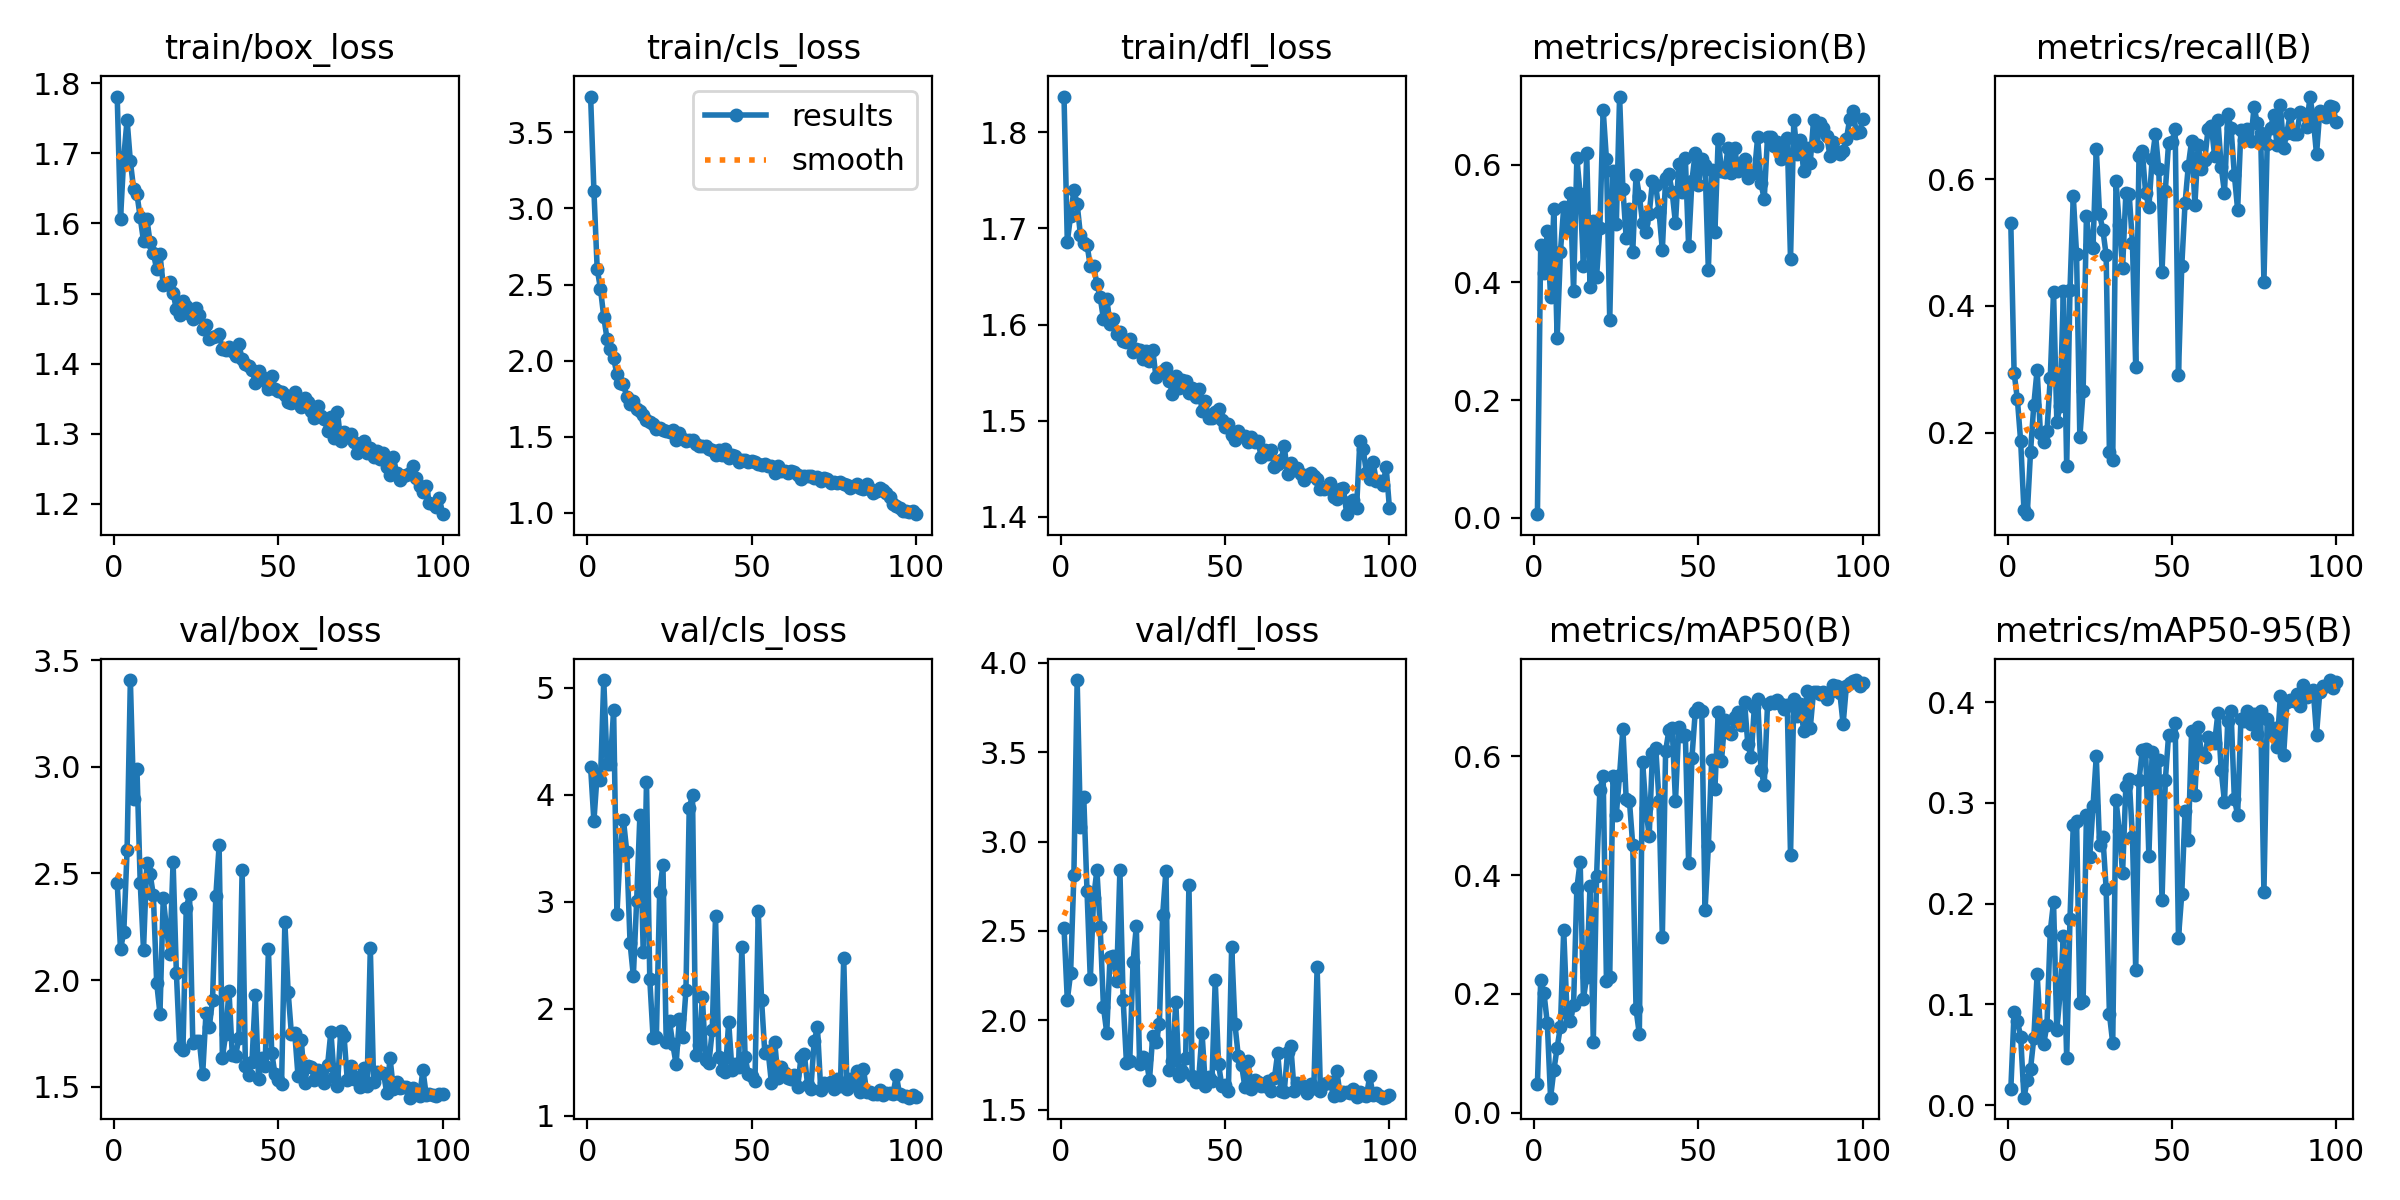

The file beside this chart, header and first rows:
epoch, time, train/box_loss, train/cls_loss, train/dfl_loss, metrics/precision(B), metrics/recall(B), metrics/mAP50(B), metrics/mAP50-95(B), val/box_loss, val/cls_loss, val/dfl_loss, lr/pg0, lr/pg1, lr/pg2
1, 37.1, 1.781, 3.736, 1.837, 0.00618, 0.5303, 0.04852, 0.01583, 2.457, 4.255, 2.518, 0.003291, 0.003291, 0.07038
2, 48.22, 1.606, 3.117, 1.686, 0.4631, 0.2949, 0.2233, 0.0923, 2.144, 3.753, 2.113, 0.006559, 0.006559, 0.04031
3, 59.21, 1.695, 2.603, 1.713, 0.415, 0.2525, 0.2012, 0.08382, 2.225, 4.195, 2.263, 0.009761, 0.009761, 0.01018
4, 70.05, 1.748, 2.473, 1.74, 0.4866, 0.1862, 0.1515, 0.06771, 2.608, 4.136, 2.81, 0.009703, 0.009703, 0.009703
5, 81.24, 1.688, 2.287, 1.725, 0.3752, 0.07772, 0.02544, 0.00746, 3.407, 5.07, 3.903, 0.009604, 0.009604, 0.009604
6, 92.23, 1.649, 2.143, 1.693, 0.5251, 0.07147, 0.07172, 0.02505, 2.847, 4.288, 3.081, 0.009505, 0.009505, 0.009505
7, 103.3, 1.642, 2.079, 1.684, 0.3047, 0.1701, 0.1094, 0.03626, 2.992, 4.285, 3.251, 0.009406, 0.009406, 0.009406
8, 114.4, 1.609, 2.017, 1.683, 0.4515, 0.2443, 0.1452, 0.06663, 2.456, 4.792, 2.722, 0.009307, 0.009307, 0.009307
9, 125.6, 1.575, 1.911, 1.661, 0.5274, 0.2992, 0.3079, 0.1302, 2.142, 2.884, 2.23, 0.009208, 0.009208, 0.009208
10, 136.8, 1.607, 1.851, 1.661, 0.4909, 0.1994, 0.1678, 0.07416, 2.547, 3.473, 2.683, 0.009109, 0.009109, 0.009109
11, 148, 1.573, 1.846, 1.642, 0.5511, 0.1859, 0.1548, 0.06047, 2.498, 3.761, 2.84, 0.00901, 0.00901, 0.00901
12, 158.9, 1.558, 1.762, 1.628, 0.3848, 0.2023, 0.182, 0.07994, 2.397, 3.466, 2.522, 0.008911, 0.008911, 0.008911
13, 169.9, 1.534, 1.717, 1.606, 0.6114, 0.2862, 0.378, 0.1726, 1.988, 2.615, 2.075, 0.008812, 0.008812, 0.008812
14, 180.8, 1.556, 1.732, 1.627, 0.5498, 0.4222, 0.4228, 0.2014, 1.843, 2.305, 1.931, 0.008713, 0.008713, 0.008713
15, 191.8, 1.512, 1.685, 1.601, 0.4277, 0.2176, 0.192, 0.07469, 2.385, 3.003, 2.357, 0.008614, 0.008614, 0.008614
16, 202.7, 1.513, 1.668, 1.606, 0.6196, 0.2422, 0.2293, 0.111, 2.24, 3.814, 2.362, 0.008515, 0.008515, 0.008515
17, 213.5, 1.517, 1.64, 1.59, 0.3923, 0.4239, 0.3815, 0.1677, 2.122, 2.527, 2.22, 0.008416, 0.008416, 0.008416
18, 224.3, 1.501, 1.612, 1.592, 0.5037, 0.1471, 0.1196, 0.04656, 2.552, 4.119, 2.84, 0.008317, 0.008317, 0.008317
19, 235.2, 1.478, 1.595, 1.583, 0.4095, 0.4256, 0.3993, 0.1852, 2.032, 2.276, 2.112, 0.008218, 0.008218, 0.008218
20, 246.5, 1.47, 1.586, 1.582, 0.4926, 0.573, 0.5435, 0.2779, 1.688, 1.732, 1.761, 0.008119, 0.008119, 0.008119
21, 257.4, 1.49, 1.554, 1.585, 0.6932, 0.4821, 0.5677, 0.282, 1.674, 1.737, 1.773, 0.00802, 0.00802, 0.00802
22, 268.3, 1.482, 1.56, 1.572, 0.6088, 0.1928, 0.2213, 0.1015, 2.338, 3.087, 2.329, 0.007921, 0.007921, 0.007921
23, 279.2, 1.47, 1.542, 1.575, 0.3356, 0.266, 0.2287, 0.1032, 2.402, 3.347, 2.526, 0.007822, 0.007822, 0.007822
24, 290.1, 1.464, 1.536, 1.573, 0.589, 0.5413, 0.567, 0.2881, 1.704, 1.688, 1.754, 0.007723, 0.007723, 0.007723
25, 300.9, 1.48, 1.531, 1.564, 0.499, 0.4955, 0.502, 0.2462, 1.716, 1.882, 1.795, 0.007624, 0.007624, 0.007624
26, 311.7, 1.469, 1.542, 1.573, 0.7155, 0.4916, 0.569, 0.2964, 1.713, 1.67, 1.782, 0.007525, 0.007525, 0.007525
27, 322.6, 1.449, 1.481, 1.562, 0.559, 0.6478, 0.6464, 0.3461, 1.56, 1.484, 1.667, 0.007426, 0.007426, 0.007426
28, 333.3, 1.455, 1.523, 1.573, 0.4755, 0.5444, 0.5284, 0.2577, 1.844, 1.901, 1.915, 0.007327, 0.007327, 0.007327
29, 344.1, 1.435, 1.483, 1.545, 0.5249, 0.5202, 0.5243, 0.2665, 1.779, 1.735, 1.877, 0.007228, 0.007228, 0.007228
30, 354.9, 1.438, 1.473, 1.55, 0.4522, 0.4803, 0.4508, 0.2148, 1.908, 2.173, 1.977, 0.007129, 0.007129, 0.007129
31, 365.7, 1.439, 1.48, 1.551, 0.5821, 0.1688, 0.1746, 0.09053, 2.394, 3.877, 2.588, 0.00703, 0.00703, 0.00703
32, 376.4, 1.442, 1.478, 1.555, 0.5469, 0.1562, 0.1325, 0.06153, 2.631, 3.995, 2.835, 0.006931, 0.006931, 0.006931
33, 387.2, 1.421, 1.453, 1.541, 0.5009, 0.5967, 0.5908, 0.3029, 1.636, 1.573, 1.721, 0.006832, 0.006832, 0.006832
34, 398, 1.42, 1.439, 1.528, 0.4852, 0.5275, 0.5129, 0.2721, 1.747, 1.662, 1.773, 0.006733, 0.006733, 0.006733
35, 408.7, 1.424, 1.442, 1.546, 0.5153, 0.46, 0.4652, 0.2306, 1.949, 2.107, 2.104, 0.006634, 0.006634, 0.006634
36, 419.4, 1.418, 1.438, 1.534, 0.5718, 0.5778, 0.605, 0.3165, 1.651, 1.523, 1.692, 0.006535, 0.006535, 0.006535
37, 430, 1.411, 1.423, 1.542, 0.5646, 0.5766, 0.6139, 0.3241, 1.643, 1.497, 1.718, 0.006436, 0.006436, 0.006436
38, 440.7, 1.428, 1.413, 1.542, 0.5197, 0.4992, 0.5245, 0.2664, 1.729, 1.799, 1.789, 0.006337, 0.006337, 0.006337
39, 451.4, 1.406, 1.383, 1.529, 0.4546, 0.3033, 0.2954, 0.1341, 2.517, 2.864, 2.757, 0.006238, 0.006238, 0.006238
40, 462.2, 1.4, 1.412, 1.534, 0.5769, 0.6372, 0.6092, 0.3223, 1.595, 1.553, 1.691, 0.006139, 0.006139, 0.006139
41, 473.7, 1.396, 1.38, 1.525, 0.5836, 0.6442, 0.6436, 0.3522, 1.553, 1.429, 1.654, 0.00604, 0.00604, 0.00604
42, 484.7, 1.391, 1.419, 1.533, 0.5528, 0.5788, 0.6477, 0.3538, 1.618, 1.408, 1.682, 0.005941, 0.005941, 0.005941
43, 495.8, 1.373, 1.36, 1.51, 0.5002, 0.5556, 0.5241, 0.247, 1.929, 1.879, 1.928, 0.005842, 0.005842, 0.005842
44, 507, 1.39, 1.381, 1.52, 0.6015, 0.6321, 0.6486, 0.3506, 1.538, 1.428, 1.633, 0.005743, 0.005743, 0.005743
45, 518.3, 1.38, 1.373, 1.503, 0.5527, 0.6713, 0.6346, 0.3171, 1.637, 1.482, 1.683, 0.005644, 0.005644, 0.005644
46, 529.8, 1.376, 1.334, 1.503, 0.6108, 0.616, 0.6366, 0.3425, 1.596, 1.454, 1.659, 0.005545, 0.005545, 0.005545
47, 540.9, 1.364, 1.349, 1.509, 0.4614, 0.4542, 0.4208, 0.2034, 2.144, 2.573, 2.225, 0.005446, 0.005446, 0.005446
48, 552.2, 1.383, 1.349, 1.512, 0.572, 0.582, 0.5969, 0.3224, 1.66, 1.548, 1.756, 0.005347, 0.005347, 0.005347
49, 563.6, 1.364, 1.337, 1.501, 0.6198, 0.6573, 0.6742, 0.3674, 1.557, 1.388, 1.636, 0.005248, 0.005248, 0.005248
50, 575.2, 1.361, 1.343, 1.493, 0.5645, 0.6585, 0.6821, 0.3672, 1.532, 1.37, 1.641, 0.005149, 0.005149, 0.005149
51, 586.6, 1.359, 1.331, 1.496, 0.6088, 0.6788, 0.676, 0.3788, 1.512, 1.324, 1.605, 0.00505, 0.00505, 0.00505
52, 598.1, 1.355, 1.321, 1.485, 0.5988, 0.2916, 0.3412, 0.1662, 2.271, 2.913, 2.411, 0.004951, 0.004951, 0.004951
53, 609.9, 1.345, 1.314, 1.48, 0.4215, 0.4626, 0.4484, 0.2092, 1.944, 2.084, 1.979, 0.004852, 0.004852, 0.004852
54, 621.3, 1.344, 1.324, 1.489, 0.5907, 0.5616, 0.5933, 0.2923, 1.746, 1.584, 1.803, 0.004753, 0.004753, 0.004753
55, 632.6, 1.36, 1.308, 1.484, 0.486, 0.6213, 0.5458, 0.2627, 1.754, 1.605, 1.753, 0.004654, 0.004654, 0.004654
56, 644.1, 1.347, 1.306, 1.484, 0.6432, 0.6604, 0.6739, 0.3715, 1.551, 1.309, 1.63, 0.004555, 0.004555, 0.004555
57, 655.4, 1.338, 1.262, 1.478, 0.5896, 0.56, 0.5927, 0.3078, 1.719, 1.691, 1.77, 0.004456, 0.004456, 0.004456
58, 666.8, 1.35, 1.308, 1.484, 0.5875, 0.6535, 0.6614, 0.375, 1.517, 1.358, 1.614, 0.004357, 0.004357, 0.004357
59, 678.2, 1.345, 1.275, 1.477, 0.6289, 0.6155, 0.6407, 0.3483, 1.596, 1.46, 1.667, 0.004258, 0.004258, 0.004258
60, 689.2, 1.333, 1.277, 1.479, 0.586, 0.6298, 0.6371, 0.3456, 1.593, 1.403, 1.655, 0.004159, 0.004159, 0.004159
... 40 more rows
